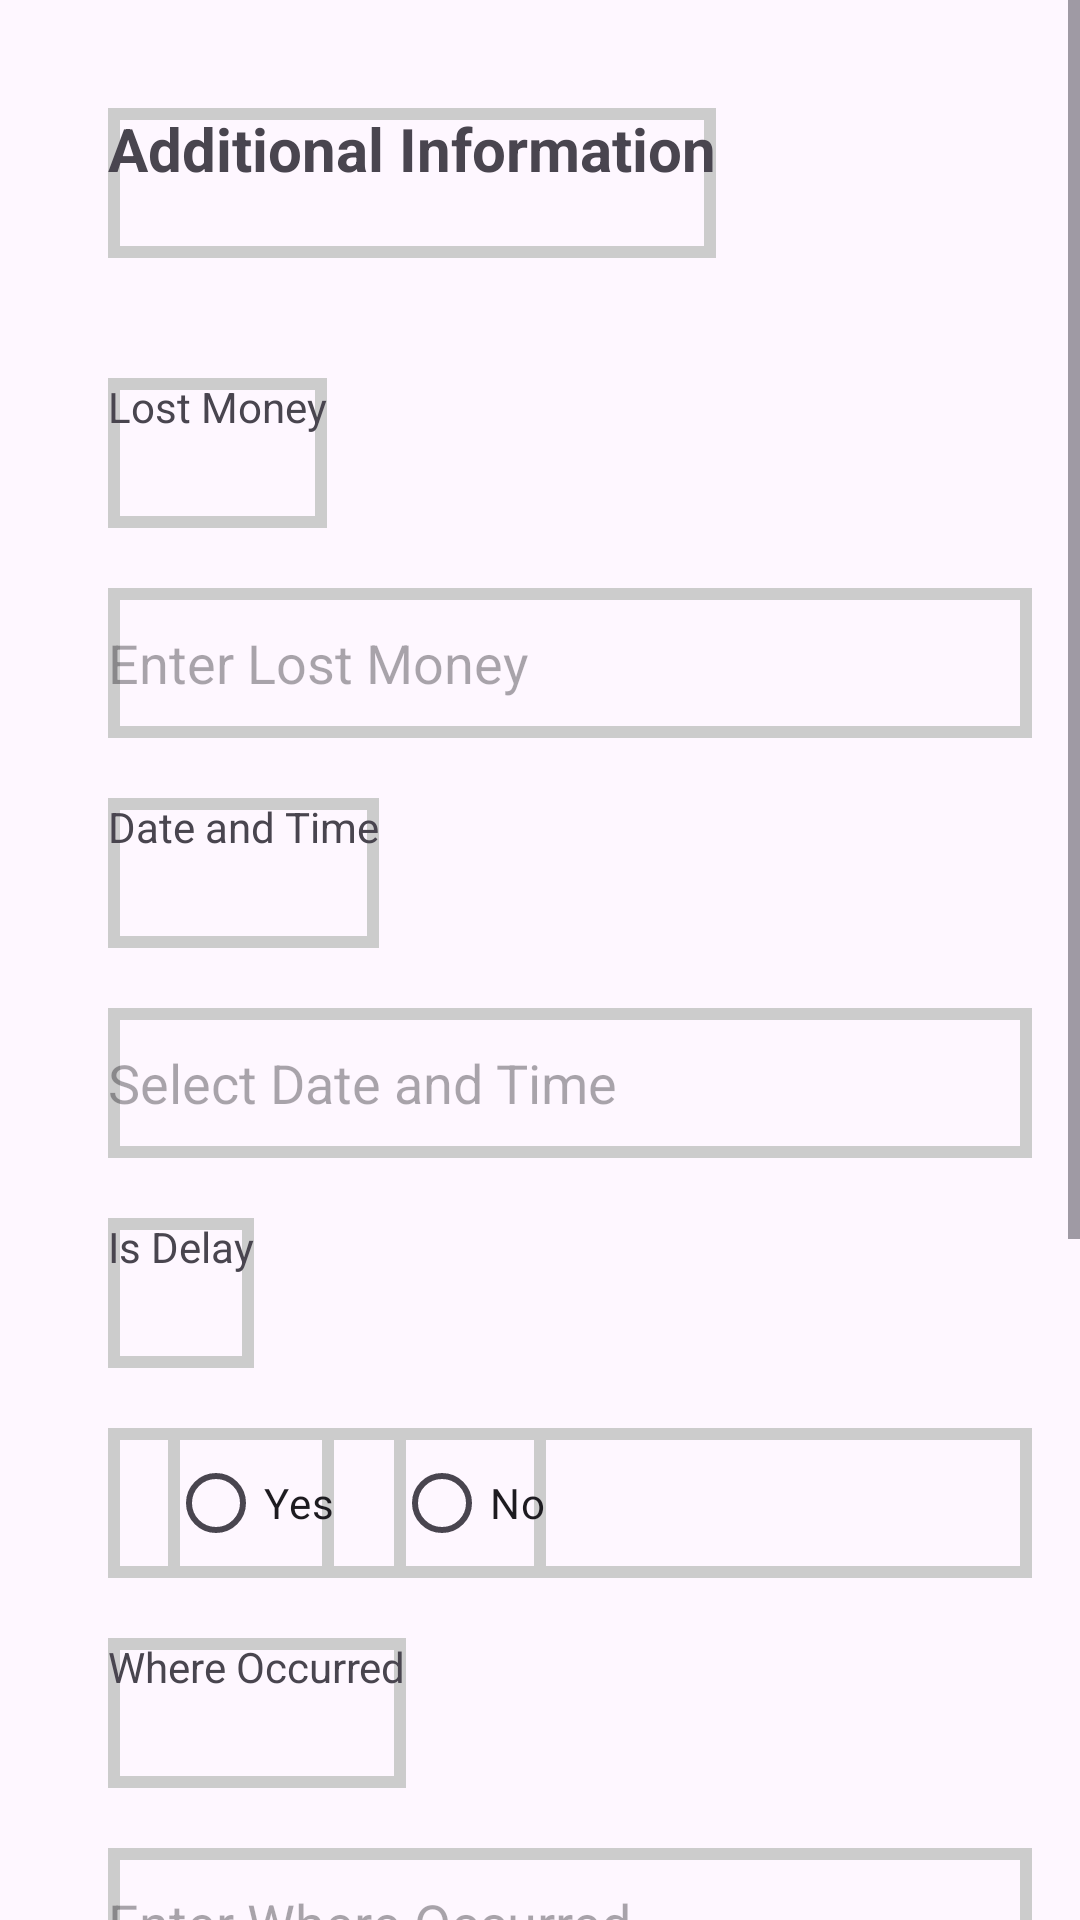

Produce the Android XML layout that renders to this screen, including the resource entries it uses.
<!-- AndroidManifest.xml: application theme Theme.UserPoliceApp -->
<!-- res/layout/cyber_crime.xml -->
<?xml version="1.0" encoding="utf-8"?>
<ScrollView xmlns:android="http://schemas.android.com/apk/res/android"
    android:layout_width="match_parent"
    android:layout_height="match_parent">

    <LinearLayout
        android:layout_width="match_parent"
        android:layout_height="wrap_content"
        android:orientation="vertical"
        android:padding="16dp">

        <TextView
            android:layout_width="wrap_content"
            android:layout_height="50dp"
            android:layout_margin="20dp"
            android:layout_marginBottom="16dp"
            android:background="@drawable/textback"
            android:text="Additional Information"
            android:textSize="20sp"
            android:textStyle="bold" />

        
        <TextView
            android:layout_width="wrap_content"
 android:layout_height="50dp"
            android:background="@drawable/textback"
            android:layout_marginTop="20dp"
            android:layout_marginLeft="20dp"
            android:text="Lost Money"/>

        <EditText
            android:id="@+id/editTextLostMoney"
            android:layout_width="match_parent"
 android:layout_height="50dp"
            android:background="@drawable/textback"
            android:layout_marginTop="20dp"
            android:layout_marginLeft="20dp"
            android:inputType="numberDecimal"
            android:hint="Enter Lost Money"/>

        
        <TextView
            android:layout_width="wrap_content"
 android:layout_height="50dp"
            android:background="@drawable/textback"
            android:layout_marginTop="20dp"
            android:layout_marginLeft="20dp"
            android:text="Date and Time"/>

        <EditText
            android:id="@+id/editTextDateTime"
            android:layout_width="match_parent"
 android:layout_height="50dp"
            android:background="@drawable/textback"
            android:layout_marginTop="20dp"
            android:layout_marginLeft="20dp"
            android:inputType="datetime"
            android:hint="Select Date and Time"/>

        
        <TextView
            android:layout_width="wrap_content"
 android:layout_height="50dp"
            android:background="@drawable/textback"
            android:layout_marginTop="20dp"
            android:layout_marginLeft="20dp"
            android:text="Is Delay"/>

        <RadioGroup
            android:id="@+id/radioGroupIsDelay"
            android:layout_width="match_parent"
 android:layout_height="50dp"
            android:background="@drawable/textback"
            android:layout_marginTop="20dp"
            android:layout_marginLeft="20dp"
            android:orientation="horizontal">

            <RadioButton
                android:id="@+id/radioButtonYesDelay"
                android:layout_width="wrap_content"
     android:layout_height="50dp"
            android:background="@drawable/textback"
                android:layout_marginLeft="20dp"

                android:text="Yes"/>

            <RadioButton
                android:id="@+id/radioButtonNoDelay"
                android:layout_width="wrap_content"
     android:layout_height="50dp"
            android:background="@drawable/textback"
                android:layout_marginLeft="20dp"
                android:text="No"/>
        </RadioGroup>

        
        <TextView
            android:layout_width="wrap_content"
 android:layout_height="50dp"
            android:background="@drawable/textback"
            android:layout_marginTop="20dp"
            android:layout_marginLeft="20dp"
            android:text="Where Occurred"/>

        <EditText
            android:id="@+id/editTextWhereOccurred"
            android:layout_width="match_parent"
 android:layout_height="50dp"
            android:background="@drawable/textback"
            android:layout_marginTop="20dp"
            android:layout_marginLeft="20dp"
            android:inputType="textMultiLine"
            android:hint="Enter Where Occurred"/>
        <LinearLayout
            android:layout_width="match_parent"
            android:layout_height="60dp">

        
        <TextView
            android:layout_width="wrap_content"
            android:id="@+id/imagetaking"
            android:layout_height="50dp"
            android:background="@drawable/textback"
            android:layout_marginTop="20dp"
            android:layout_marginLeft="20dp"
            android:text="Evidence Photo"/>
            <ImageView
                android:layout_width="40dp"
                android:layout_height="50dp"
                android:id="@+id/evidance_photo"
                android:layout_marginLeft="20dp"
                android:layout_marginTop="10dp"/>



        

        
        </LinearLayout>
        <TextView
            android:layout_width="wrap_content"
            android:layout_height="50dp"
            android:background="@drawable/textback"
            android:layout_marginTop="20dp"
            android:layout_marginLeft="20dp"
            android:text="Description"/>

        <EditText
            android:id="@+id/editTextDescription"
            android:layout_width="match_parent"
 android:layout_height="50dp"
            android:background="@drawable/textback"
            android:layout_margin="20dp"
            android:inputType="textMultiLine"
            android:hint="Enter Description"/>
        <Button
            android:id="@+id/buttonSaveSubmit"
            android:layout_width="150dp"
            android:layout_gravity="center"
              android:layout_height="50dp"
            android:text="save and submit"
             android:layout_marginBottom="40dp"/>

    </LinearLayout>
</ScrollView>
<!-- resources referenced by this layout -->
<resources>
  <!-- drawable textback (drawable) -->
  <?xml version="1.0" encoding="utf-8"?>
  <shape xmlns:android="http://schemas.android.com/apk/res/android">
      <stroke android:color="#cccccc"
          android:width="4dp"/>
  
  </shape>
  <style name="Theme.UserPoliceApp" parent="Base.Theme.UserPoliceApp" />
  <style name="Base.Theme.UserPoliceApp" parent="Theme.Material3.DayNight.NoActionBar">
          
          
      </style>
</resources>
